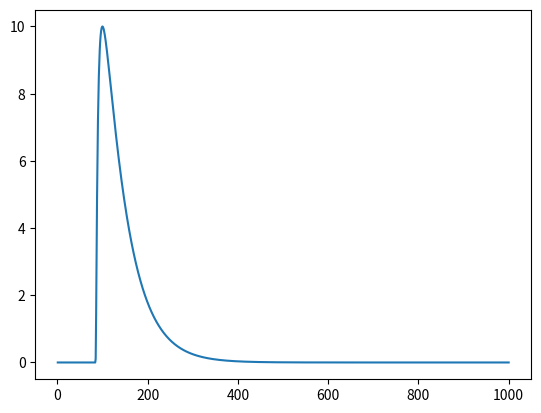

Write Python code to recreate this figure.
# -*- coding: utf-8 -*-
'''
Exponential-Gaussian Hybrid (EGH)
Lan et al 2001
'''
import numpy as np
import matplotlib.pyplot as plt

def egh(t,H,tR,w,tau):
  '''
  H = magnitude of peak maximum
  tR = retention time
  w = std. dev of precursor gaussian
  tau = time constant of precursor exponential
  '''
  expFactor = np.exp((-1.0*(t-tR)**2.0)/(2.0*w*w+tau*(t-tR)))
  y = np.where(2.0*w*w+tau*(t-tR)>0,H*expFactor,0.0)
  return y

cFig=plt.figure()
cAx=cFig.add_subplot(111)
x=np.linspace(1,1000,1000)
y=egh(x,10.0,100.0,20.0,50.0)
cAx.plot(x,y)
plt.show()
plt.close()
